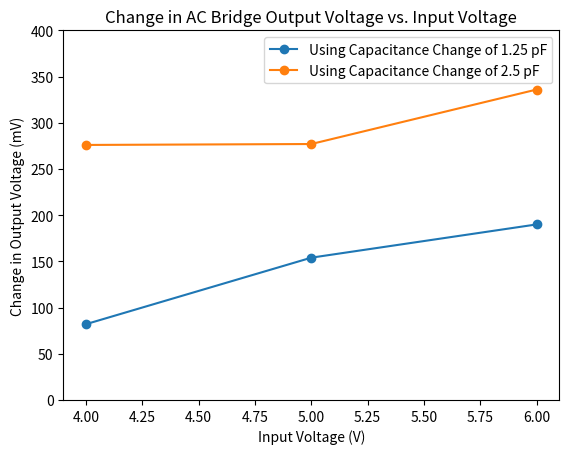

Reproduce this figure in Python.
import matplotlib.pyplot as plt

x=[4,5,6]

y1=[340-258, 434-280, 520-330]

y2=[661-385, 773-496, 894-558]

plt.plot(x,y1, label="Using Capacitance Change of 1.25 pF", marker= 'o')
plt.plot(x,y2, label="Using Capacitance Change of 2.5 pF", marker= 'o')
plt.ylim(0,400)

plt.xlabel("Input Voltage (V)")
plt.ylabel("Change in Output Voltage (mV)")
plt.legend()
plt.title("Change in AC Bridge Output Voltage vs. Input Voltage")

plt.show()
